Dataset: cardiac (GitHub, praveenhongal08/datasetscardiac). Classes: angiography abnormal, angiography normal, CT scan abnormal, CT scan normal, ECG abnormal, ECG normal, MRI abnormal, MRI normal.

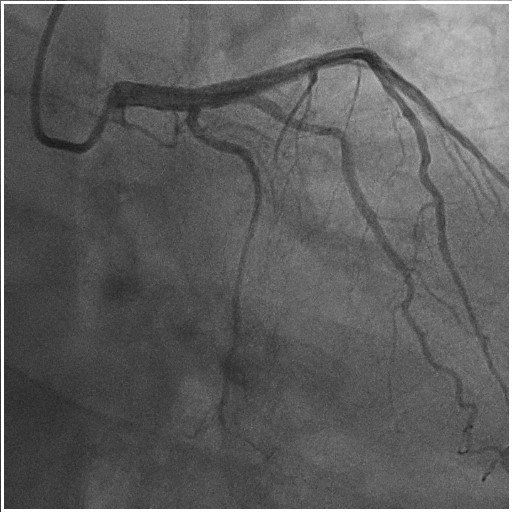
Label: angiography abnormal

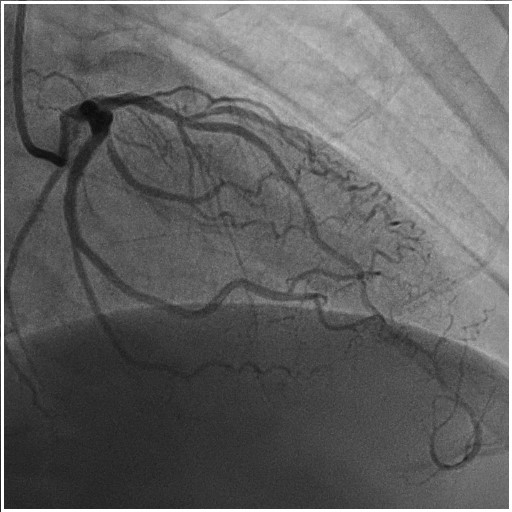
Label: angiography normal

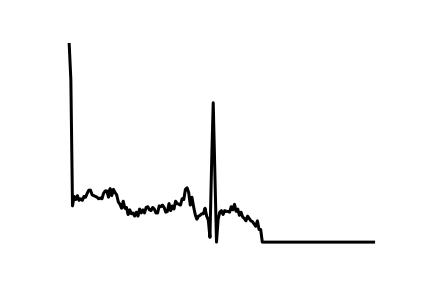
Label: ECG normal

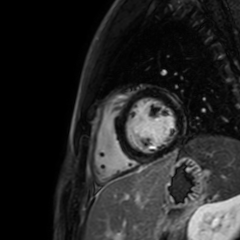
Label: MRI abnormal

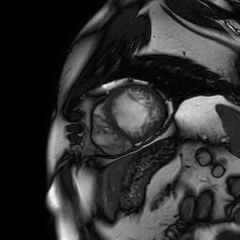
Label: MRI normal

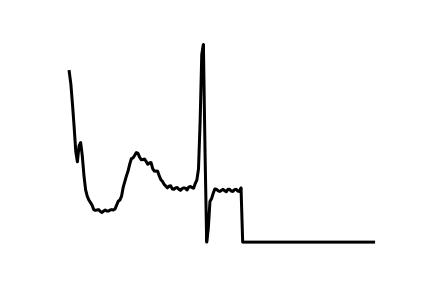
Label: ECG abnormal
